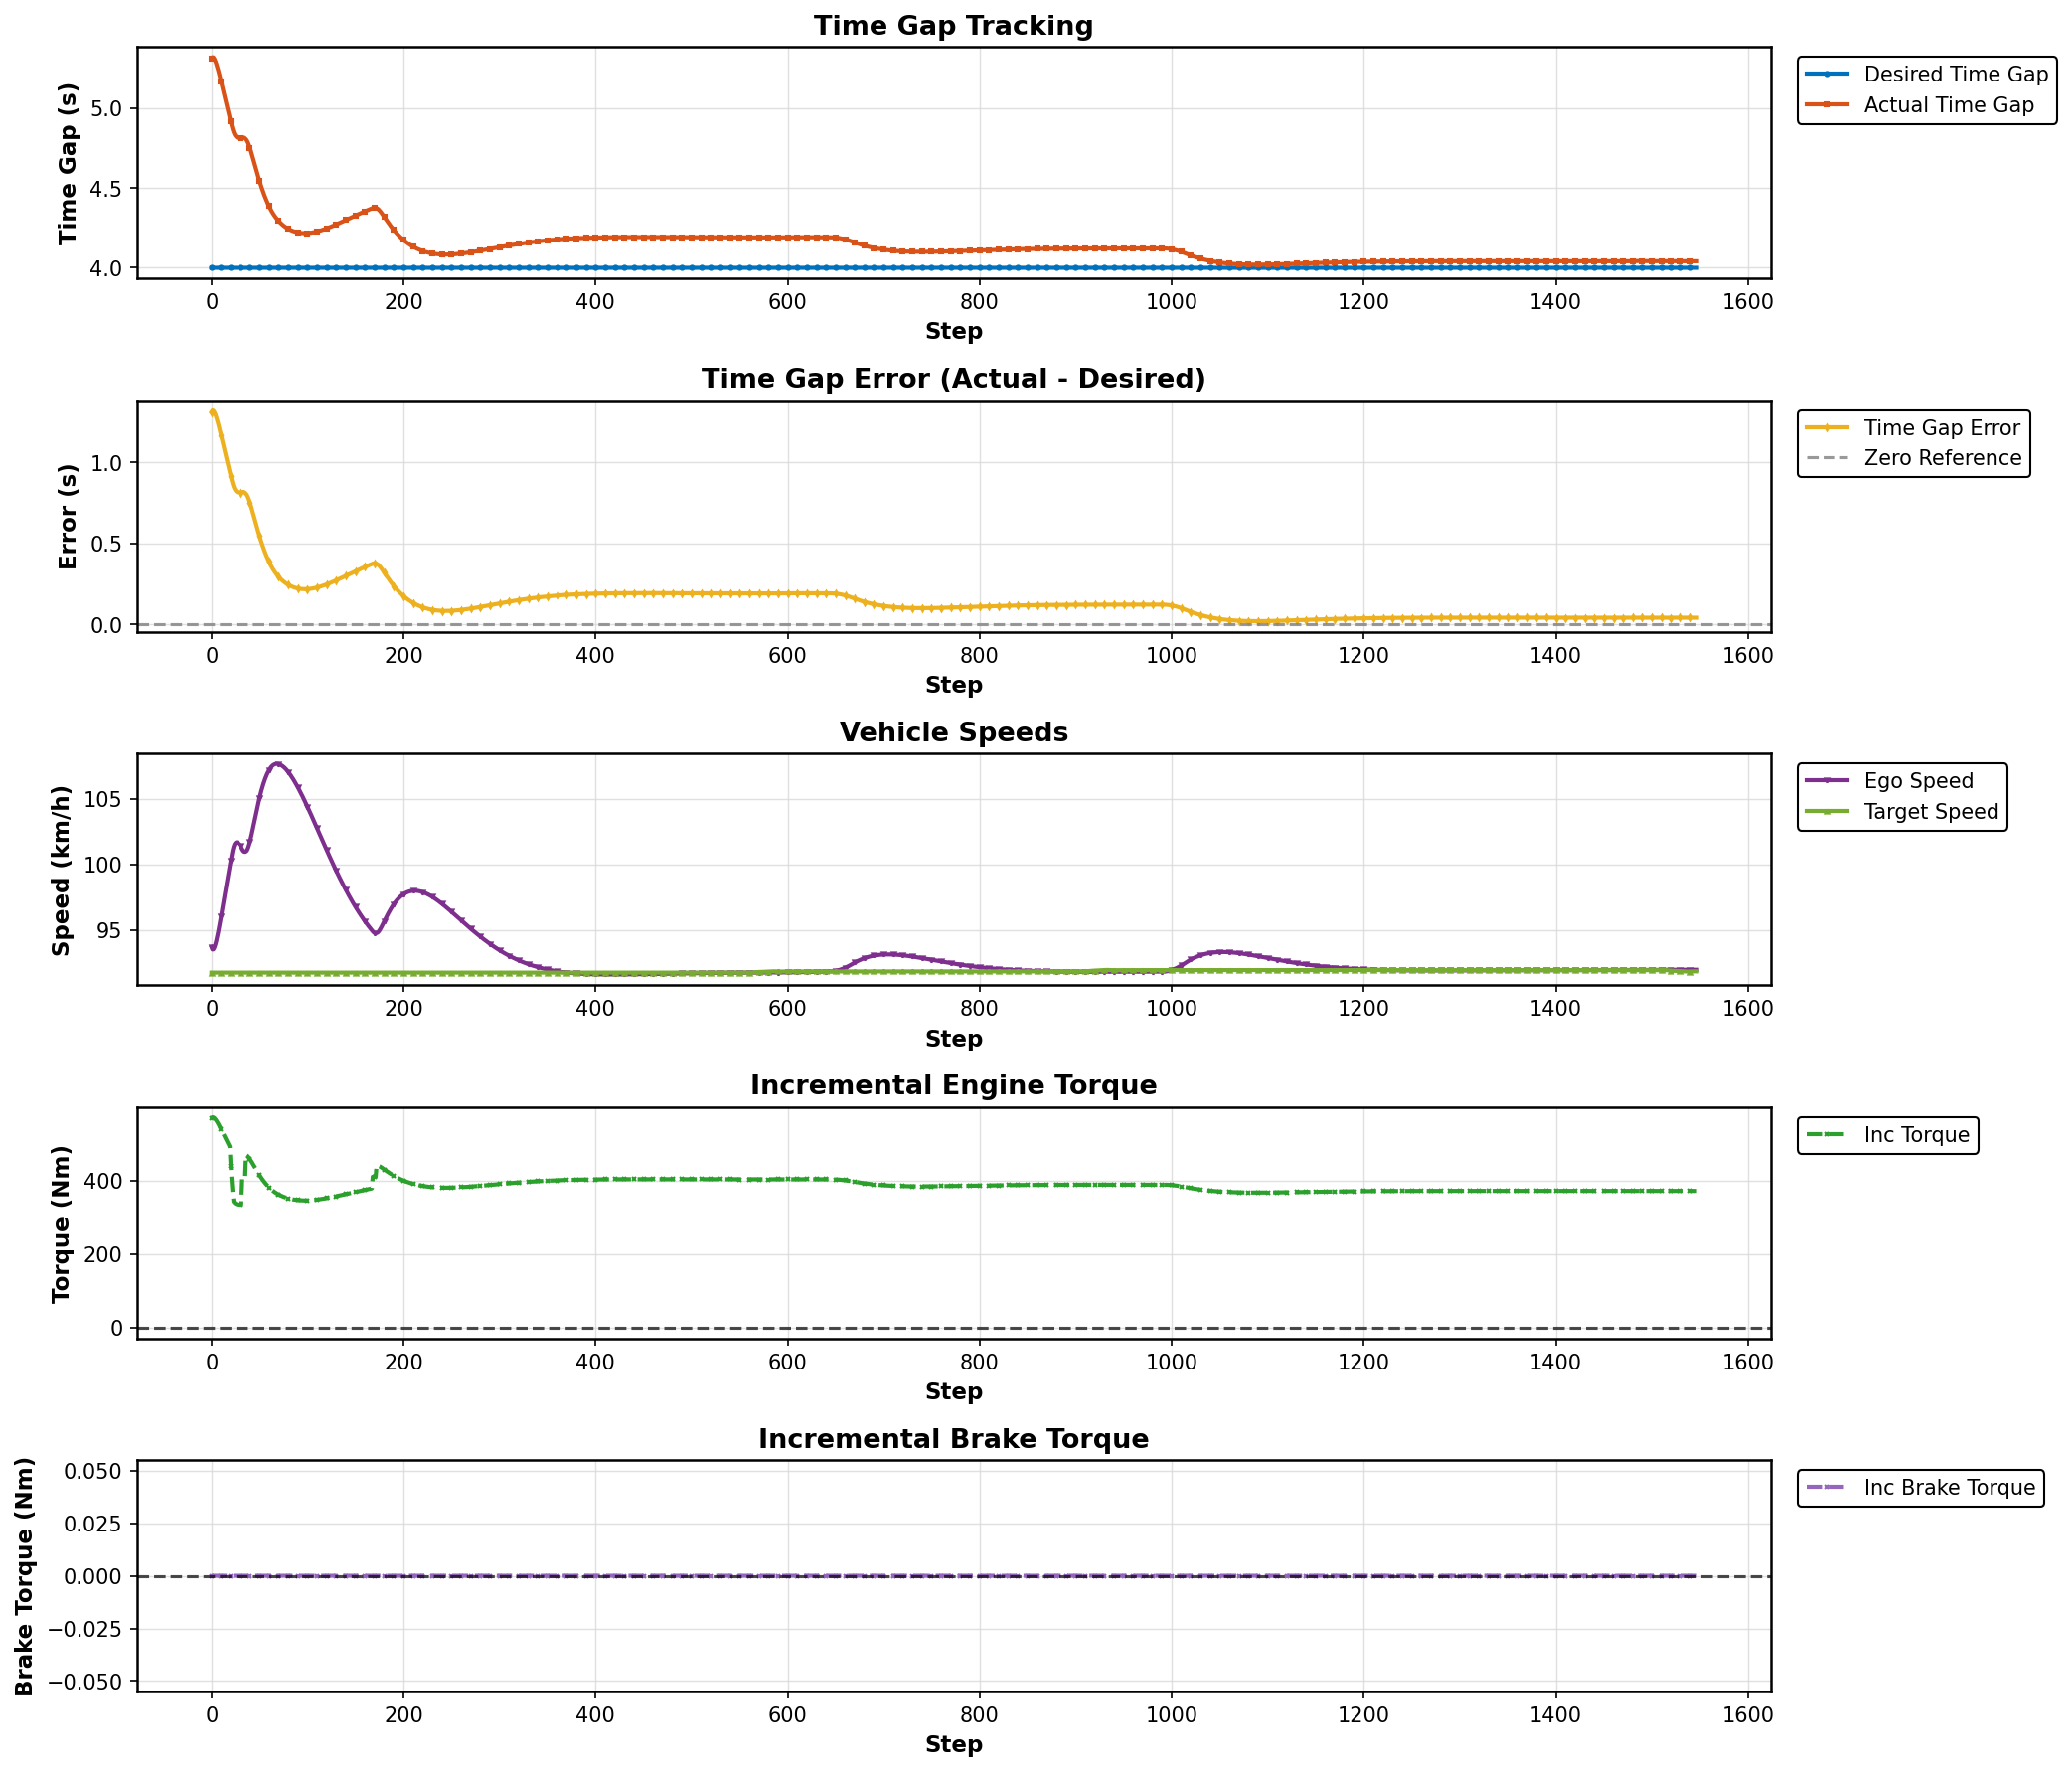

The data file committed next to this chart (first rows):
Step, Desired Gap (s), Actual Gap (s), Error (s), Ego Speed (km/h), Target Speed (km/h), Incremental Torque (Nm), Incremental Brake Torque (Nm)
0, 4.0, 5.31, 1.31, 93.7, 91.75, 569.2, 0.0
1, 4.0, 5.32, 1.32, 93.51, 91.75, 571.2, 0.0
2, 4.0, 5.318, 1.318, 93.53, 91.75, 570.9, 0.0
3, 4.0, 5.309, 1.309, 93.66, 91.75, 569, 0.0
4, 4.0, 5.296, 1.296, 93.88, 91.75, 566.2, 0.0
5, 4.0, 5.279, 1.279, 94.16, 91.75, 562.6, 0.0
6, 4.0, 5.259, 1.259, 94.48, 91.75, 558.6, 0.0
7, 4.0, 5.238, 1.238, 94.84, 91.75, 554.1, 0.0
8, 4.0, 5.215, 1.215, 95.22, 91.75, 549.3, 0.0
9, 4.0, 5.191, 1.191, 95.62, 91.75, 544.3, 0.0
10, 4.0, 5.167, 1.167, 96.04, 91.75, 539.1, 0.0
11, 4.0, 5.142, 1.142, 96.46, 91.75, 533.9, 0.0
12, 4.0, 5.116, 1.116, 96.89, 91.75, 528.6, 0.0
13, 4.0, 5.091, 1.091, 97.32, 91.75, 523.2, 0.0
14, 4.0, 5.066, 1.066, 97.75, 91.75, 517.9, 0.0
15, 4.0, 5.041, 1.041, 98.17, 91.75, 512.6, 0.0
16, 4.0, 5.016, 1.016, 98.6, 91.75, 507.4, 0.0
17, 4.0, 4.991, 0.9906, 99.02, 91.75, 502.1, 0.0
18, 4.0, 4.966, 0.9658, 99.44, 91.75, 496.9, 0.0
19, 4.0, 4.941, 0.941, 99.85, 91.75, 491.7, 0.0
20, 4.0, 4.916, 0.9162, 100.3, 91.75, 440.6, 0.0
21, 4.0, 4.892, 0.892, 100.7, 91.75, 399.8, 0.0
22, 4.0, 4.87, 0.8699, 101, 91.75, 367.5, 0.0
23, 4.0, 4.851, 0.8512, 101.3, 91.75, 342.3, 0.0
24, 4.0, 4.837, 0.8369, 101.5, 91.75, 339.3, 0.0
25, 4.0, 4.827, 0.8267, 101.6, 91.75, 337.2, 0.0
26, 4.0, 4.82, 0.8198, 101.7, 91.75, 335.7, 0.0
27, 4.0, 4.815, 0.8154, 101.7, 91.75, 334.8, 0.0
28, 4.0, 4.813, 0.813, 101.6, 91.75, 334.3, 0.0
29, 4.0, 4.812, 0.8122, 101.5, 91.75, 334.1, 0.0
30, 4.0, 4.813, 0.8126, 101.4, 91.75, 334.2, 0.0
31, 4.0, 4.814, 0.8139, 101.3, 91.75, 334.5, 0.0
32, 4.0, 4.816, 0.8159, 101.2, 91.75, 403.3, 0.0
33, 4.0, 4.817, 0.8173, 101, 91.75, 403.6, 0.0
34, 4.0, 4.816, 0.8156, 101, 91.75, 403.2, 0.0
35, 4.0, 4.812, 0.8115, 101, 91.75, 402.3, 0.0
36, 4.0, 4.806, 0.8056, 101, 91.75, 469.3, 0.0
37, 4.0, 4.797, 0.7974, 101.1, 91.75, 467.5, 0.0
38, 4.0, 4.785, 0.7852, 101.2, 91.75, 465, 0.0
39, 4.0, 4.77, 0.7701, 101.4, 91.75, 461.8, 0.0
40, 4.0, 4.753, 0.7528, 101.7, 91.75, 458.2, 0.0
41, 4.0, 4.734, 0.7339, 102, 91.75, 454.2, 0.0
42, 4.0, 4.714, 0.7137, 102.3, 91.75, 450, 0.0
43, 4.0, 4.693, 0.6927, 102.7, 91.75, 445.6, 0.0
44, 4.0, 4.671, 0.6713, 103, 91.75, 441.1, 0.0
45, 4.0, 4.65, 0.6496, 103.4, 91.75, 436.5, 0.0
46, 4.0, 4.628, 0.6281, 103.7, 91.75, 432, 0.0
47, 4.0, 4.607, 0.6068, 104.1, 91.75, 427.5, 0.0
48, 4.0, 4.586, 0.5858, 104.4, 91.75, 423.1, 0.0
49, 4.0, 4.565, 0.5654, 104.7, 91.75, 418.8, 0.0
50, 4.0, 4.546, 0.5455, 105, 91.75, 414.7, 0.0
51, 4.0, 4.526, 0.5264, 105.3, 91.75, 410.6, 0.0
52, 4.0, 4.508, 0.508, 105.6, 91.75, 406.8, 0.0
53, 4.0, 4.49, 0.4903, 105.9, 91.75, 403, 0.0
54, 4.0, 4.473, 0.4733, 106.1, 91.75, 399.5, 0.0
55, 4.0, 4.457, 0.457, 106.3, 91.75, 396.1, 0.0
56, 4.0, 4.441, 0.4414, 106.5, 91.75, 392.8, 0.0
57, 4.0, 4.427, 0.4266, 106.7, 91.75, 389.7, 0.0
58, 4.0, 4.412, 0.4124, 106.9, 91.75, 386.7, 0.0
59, 4.0, 4.399, 0.399, 107, 91.75, 383.9, 0.0
... 1,488 more rows
